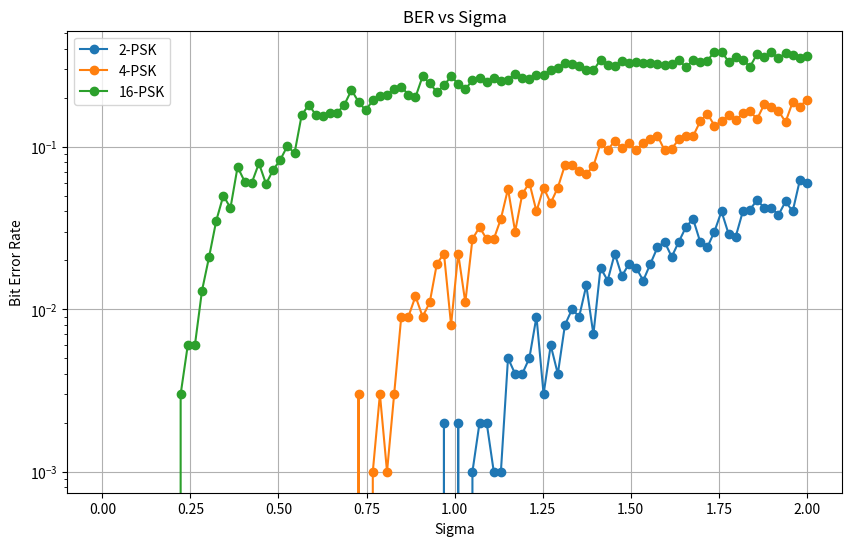
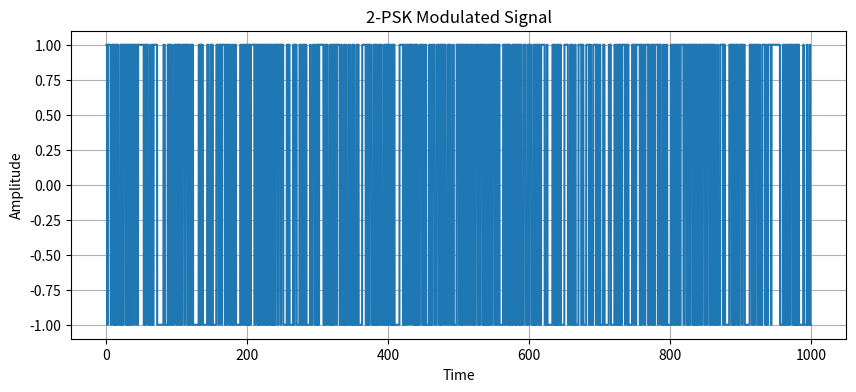
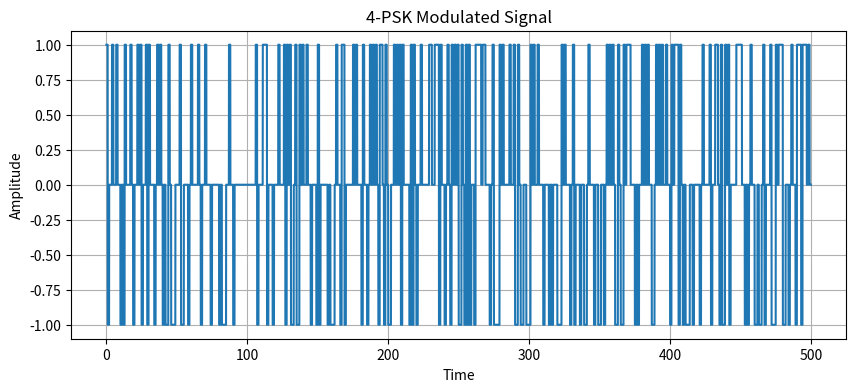
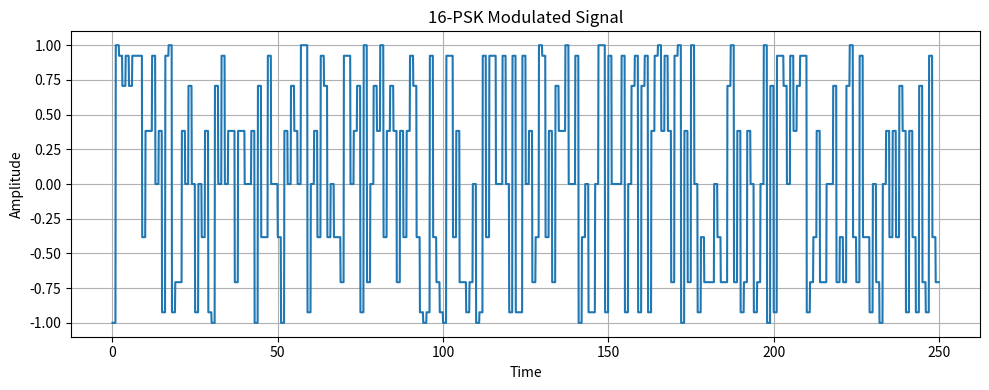

Python code for these plots, in order:
import numpy as np
import matplotlib.pyplot as plt
from math import pi

def generate_bit_sequence(length):
    return np.random.randint(0, 2, length)

def psk_modulate(bits, m, samples_per_bit):
    symbol_map = np.exp(1j * 2 * pi * np.arange(m) / m)
    symbols = []
    bits = list(bits)
    
    while bits:
      if m == 2: # 2PSK
         symbols.append(symbol_map[bits.pop(0)])
      elif m == 4 and len(bits) >= 2: # 4PSK
          bits_pair = bits.pop(0), bits.pop(0)
          index = bits_pair[0] * 2 + bits_pair[1]
          symbols.append(symbol_map[index])
      elif m == 16 and len(bits) >= 4: # 16PSK
          bits_quartet = [bits.pop(0) for _ in range(4)]
          index = (bits_quartet[0] * 8 + bits_quartet[1] * 4 + bits_quartet[2] * 2 + bits_quartet[3])
          symbols.append(symbol_map[index])
      else:
          break
      
    modulated_signal = []
    for symbol in symbols:
        modulated_signal.extend([symbol] * samples_per_bit)
    return np.array(modulated_signal)

def add_noise(signal, sigma):
    noise = np.random.normal(0, sigma, len(signal)) + 1j * np.random.normal(0, sigma, len(signal))
    return signal + noise

def psk_demodulate(received_signal, m, samples_per_bit, expected_bits_len):
    received_bits = []
    for i in range(0, len(received_signal), samples_per_bit):
        symbol_block = received_signal[i:i+samples_per_bit]
        avg_symbol = np.mean(symbol_block)

        if m == 2: # 2PSK
            received_bits.append(0 if avg_symbol.real > 0 else 1)
        elif m == 4: # 4PSK
            phase = np.angle(avg_symbol)
            phase = (phase + 2*pi) % (2*pi)
            index = round(phase / (2*pi) * 4) % 4
            received_bits.extend([index // 2, index % 2])
        elif m == 16: # 16PSK
            phase = np.angle(avg_symbol)
            phase = (phase + 2*pi) % (2*pi)
            index = round(phase / (2 * pi) * 16) % 16
            received_bits.extend([index // 8, (index % 8) // 4, (index % 4) // 2, index % 2])
            
    return np.array(received_bits, dtype=int)[:expected_bits_len]

def calculate_ber(original_bits, demodulated_bits):
    return np.sum(original_bits != demodulated_bits) / len(original_bits)


def plot_modulated_signal(signal, title, samples_per_bit):
    plt.figure(figsize=(10, 4))
    time = np.arange(len(signal)) / samples_per_bit
    plt.plot(time, signal.real)
    #plt.plot(time, signal.imag)
    plt.xlabel("Time")
    plt.ylabel("Amplitude")
    plt.title(title)
    plt.grid(True)


def plot_ber_vs_sigma(sigmas, ber_values, title, ax, label, smoothing_factor=100):
    smoothed_sigmas = []
    smoothed_ber_values = []

    for i in range(len(sigmas)):
      
        temp_sigmas = []
        temp_ber_values = []
        for _ in range(smoothing_factor):
            temp_sigmas.append(sigmas[i])
            temp_ber_values.append(ber_values[i])
        
        smoothed_sigmas.append(np.mean(temp_sigmas))
        smoothed_ber_values.append(np.mean(temp_ber_values))
        
    ax.plot(smoothed_sigmas, smoothed_ber_values, marker='o', label=label)
    ax.set_xlabel("Sigma")
    ax.set_ylabel("Bit Error Rate")
    ax.set_title(title)
    ax.set_yscale('log')  
    ax.grid(True)
    ax.legend()

if __name__ == "__main__":
    num_bits = 1000
    samples_per_bit = 10
    sigmas = np.linspace(0, 2, 100)
    modulations = [2, 4, 16]
    ber_results = {m: [] for m in modulations}

    plt.figure(figsize=(10, 6))
    ax = plt.gca()

    for i, m in enumerate(modulations):
        original_bits = generate_bit_sequence(num_bits)
        modulated_signal = psk_modulate(original_bits.copy(), m, samples_per_bit)
        plot_modulated_signal(modulated_signal, f"{m}-PSK Modulated Signal", samples_per_bit)

        for sigma in sigmas:
            noisy_signal = add_noise(modulated_signal, sigma)
            demodulated_bits = psk_demodulate(noisy_signal, m, samples_per_bit, len(original_bits))
            ber = calculate_ber(original_bits, demodulated_bits)
            ber_results[m].append(ber)
    
    for m in modulations:
      plot_ber_vs_sigma(sigmas, ber_results[m], "BER vs Sigma", ax, f"{m}-PSK")

    plt.tight_layout()
    plt.show()